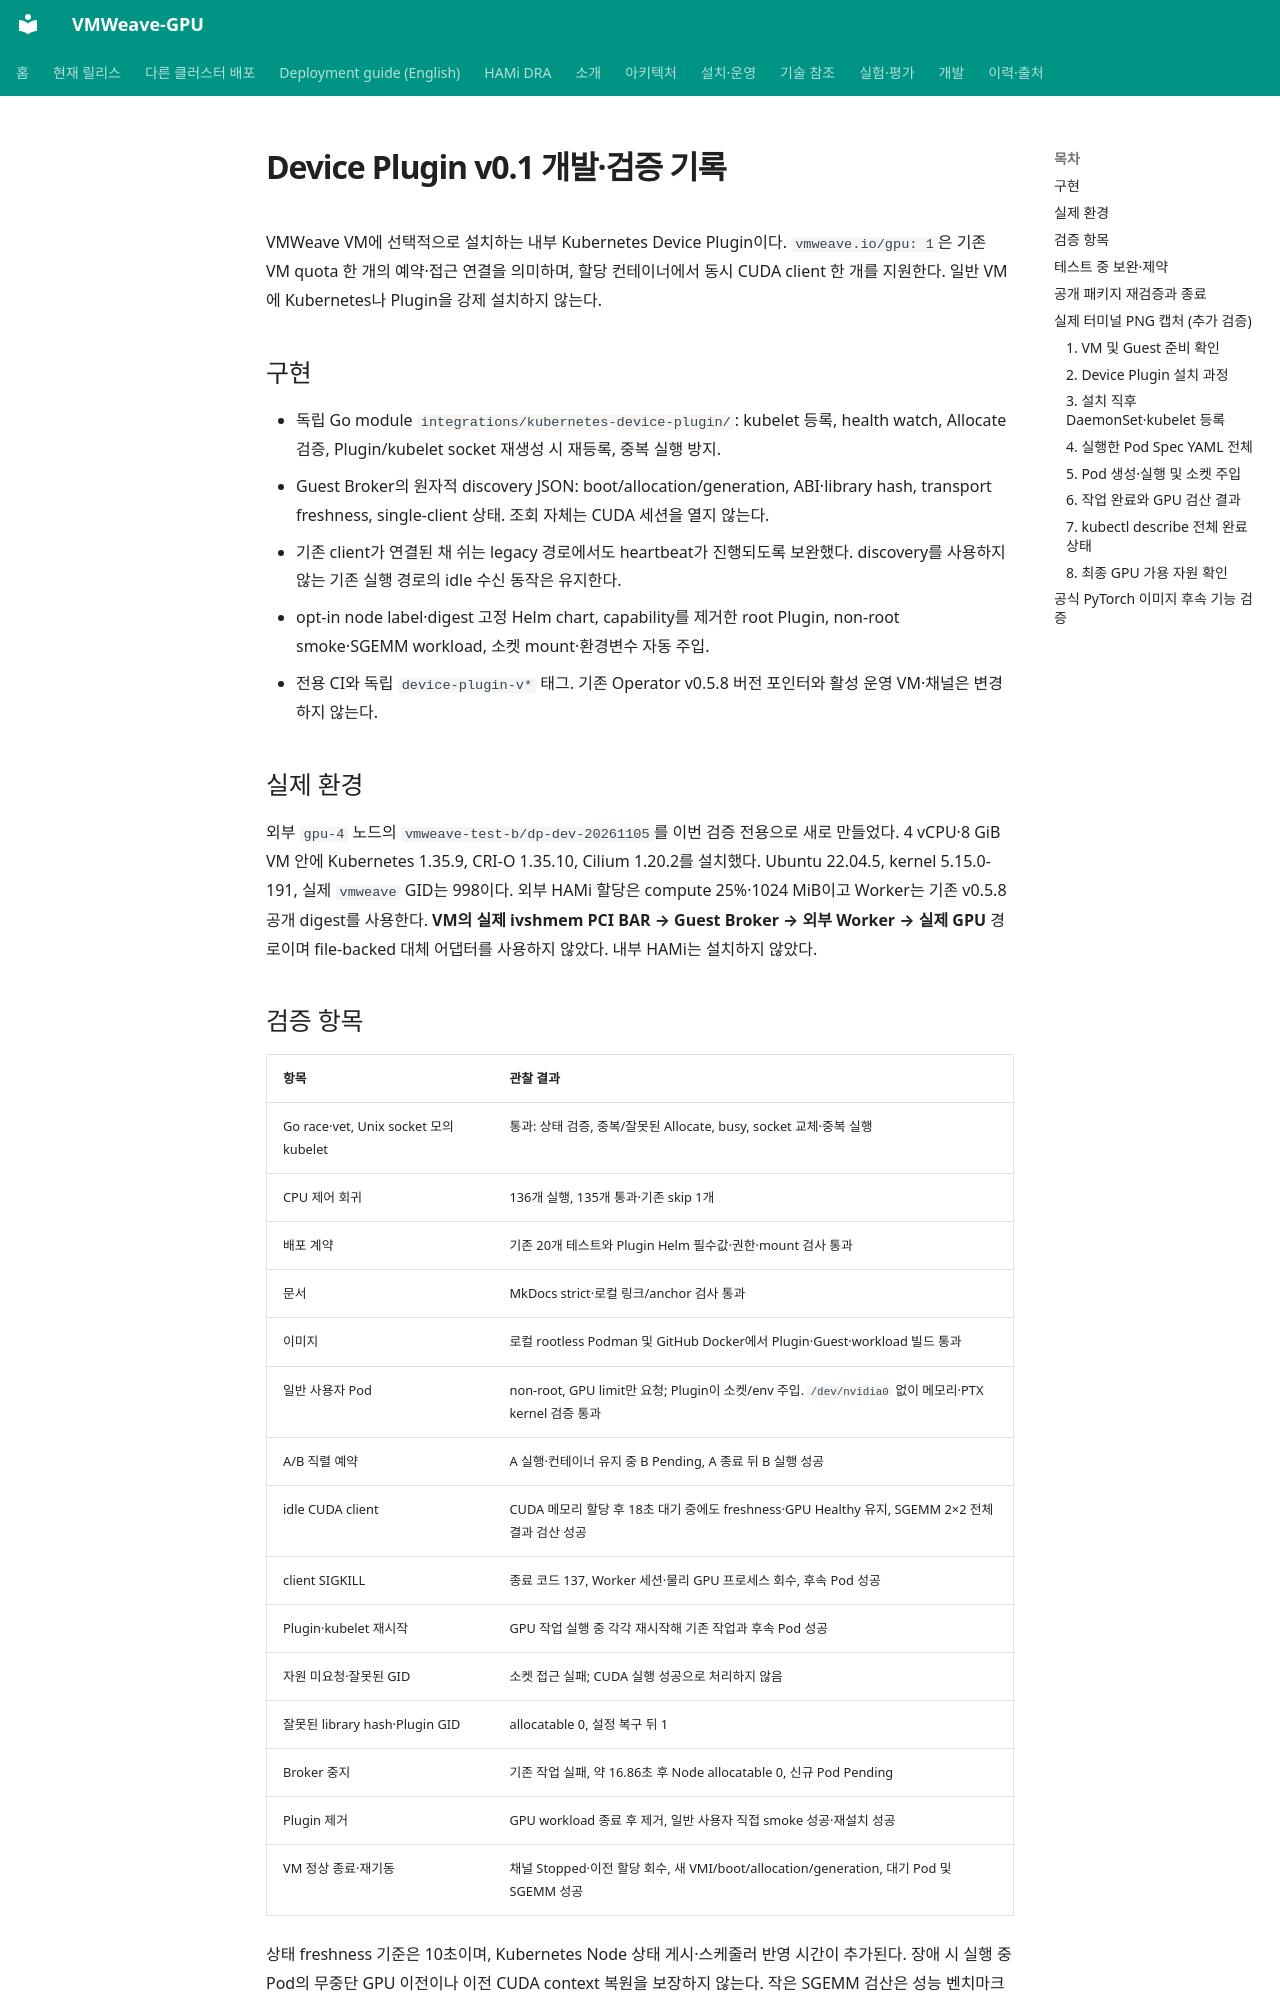

repository: WoogiBoogi1129/VMWeave-GPU · page: development/device-plugin-validation-2026-11-05/index.html · generator: mkdocs

# Device Plugin v0.1 개발·검증 기록

VMWeave VM에 선택적으로 설치하는 내부 Kubernetes Device Plugin이다.
`vmweave.io/gpu: 1`은 기존 VM quota 한 개의 예약·접근 연결을 의미하며,
할당 컨테이너에서 동시 CUDA client 한 개를 지원한다.
일반 VM에 Kubernetes나 Plugin을 강제 설치하지 않는다.

## 구현

- 독립 Go module `integrations/kubernetes-device-plugin/`: kubelet 등록, health watch,
  Allocate 검증, Plugin/kubelet socket 재생성 시 재등록, 중복 실행 방지.
- Guest Broker의 원자적 discovery JSON: boot/allocation/generation, ABI·library hash,
  transport freshness, single-client 상태. 조회 자체는 CUDA 세션을 열지 않는다.
- 기존 client가 연결된 채 쉬는 legacy 경로에서도 heartbeat가 진행되도록 보완했다.
  discovery를 사용하지 않는 기존 실행 경로의 idle 수신 동작은 유지한다.
- opt-in node label·digest 고정 Helm chart, capability를 제거한 root Plugin,
  non-root smoke·SGEMM workload, 소켓 mount·환경변수 자동 주입.
- 전용 CI와 독립 `device-plugin-v*` 태그. 기존 Operator v0.5.8 버전 포인터와
  활성 운영 VM·채널은 변경하지 않는다.

## 실제 환경

외부 `gpu-4` 노드의 `vmweave-test-b/dp-dev-20261105`를 이번 검증 전용으로 새로 만들었다.
4 vCPU·8 GiB VM 안에 Kubernetes 1.35.9, CRI-O 1.35.10, Cilium 1.20.2를 설치했다.
Ubuntu 22.04.5, kernel 5.15.0-191, 실제 `vmweave` GID는 998이다.
외부 HAMi 할당은 compute 25%·1024 MiB이고 Worker는 기존 v0.5.8 공개 digest를 사용한다.
**VM의 실제 ivshmem PCI BAR → Guest Broker → 외부 Worker → 실제 GPU** 경로이며
file-backed 대체 어댑터를 사용하지 않았다. 내부 HAMi는 설치하지 않았다.
